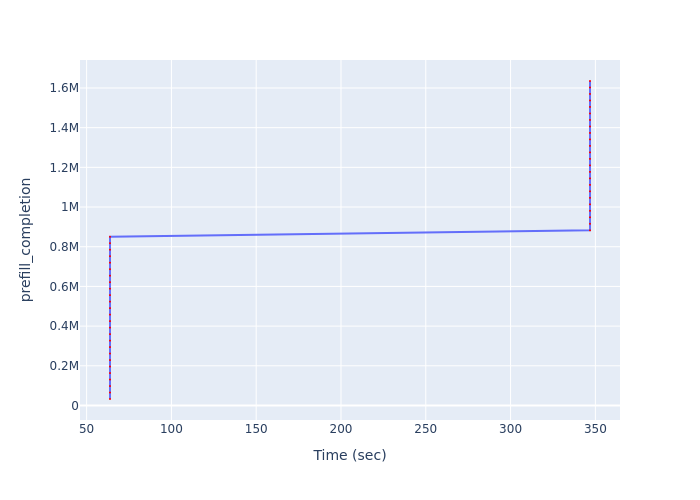

The file beside this chart, header and first rows:
Time (sec), prefill_completion
63.79, 32702
63.79, 65404
63.79, 98106
63.79, 130808
63.79, 163510
63.79, 196212
63.79, 228914
63.79, 261616
63.79, 294318
63.79, 327020
63.79, 359722
63.79, 392424
63.79, 425126
63.79, 457828
63.79, 490530
63.79, 523232
63.79, 555934
63.79, 588636
63.79, 621338
63.79, 654040
63.79, 686742
63.79, 719444
63.79, 752146
63.79, 784848
63.79, 817550
63.79, 850252
346.8, 882954
346.8, 915656
346.8, 948358
346.8, 981060
346.8, 1013762
346.8, 1046464
346.8, 1079166
346.8, 1111868
346.8, 1144570
346.8, 1177272
346.8, 1209974
346.8, 1242676
346.8, 1275378
346.8, 1308080
346.8, 1340782
346.8, 1373484
346.8, 1406186
346.8, 1438888
346.8, 1471590
346.8, 1504292
346.8, 1536994
346.8, 1569696
346.8, 1602398
346.8, 1635100
